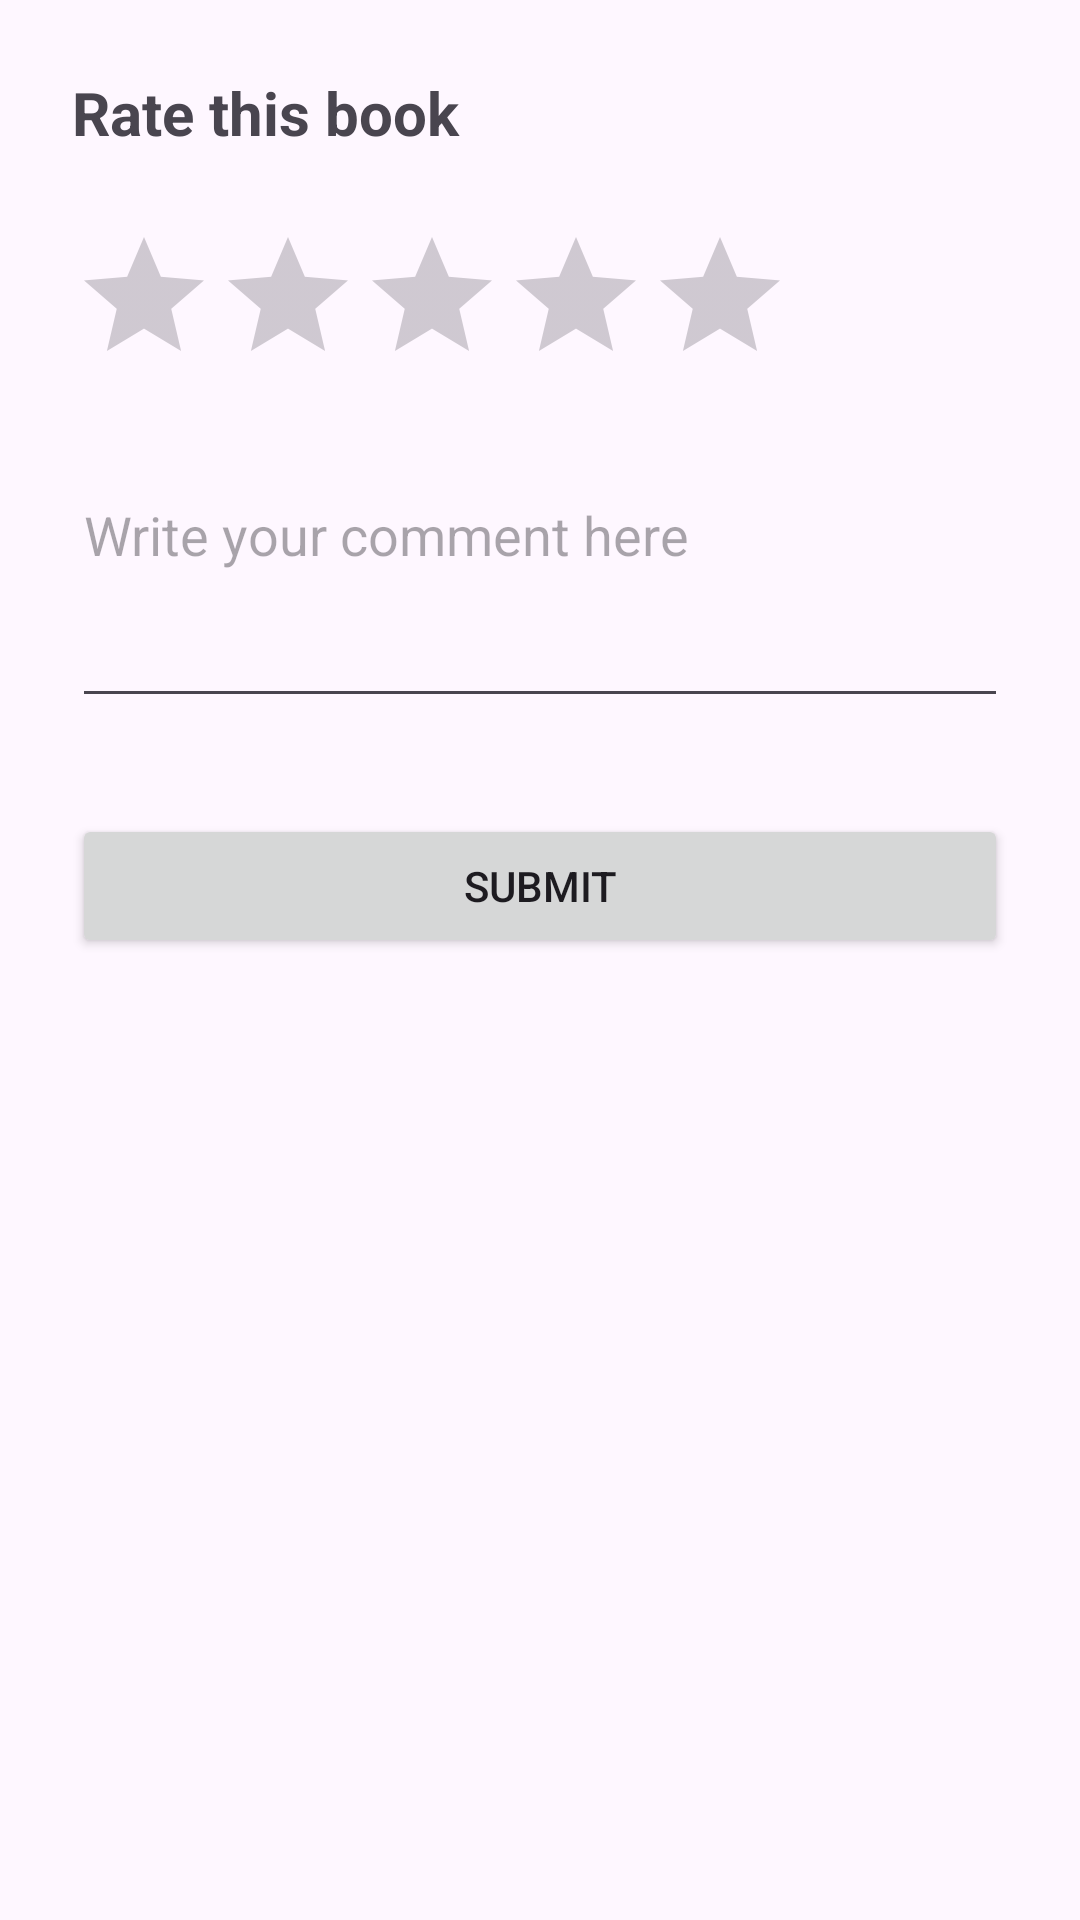

Here is an Android app screen rendered from its layout file. Give the layout XML and the strings, colors and styles it references.
<!-- AndroidManifest.xml: application theme Theme.VirtualReadingRoom -->
<!-- res/layout/activity_rate_us.xml -->
<?xml version="1.0" encoding="utf-8"?>
<androidx.constraintlayout.widget.ConstraintLayout
    xmlns:android="http://schemas.android.com/apk/res/android"
    xmlns:app="http://schemas.android.com/apk/res-auto"
    android:layout_width="match_parent"
    android:layout_height="match_parent"
    android:padding="24dp">

    <TextView
        android:id="@+id/tvBookToRate"
        android:layout_width="0dp"
        android:layout_height="wrap_content"
        android:text="Rate this book"
        android:textSize="20sp"
        android:textStyle="bold"
        app:layout_constraintTop_toTopOf="parent"
        app:layout_constraintStart_toStartOf="parent"
        app:layout_constraintEnd_toEndOf="parent" />

    <RatingBar
        android:id="@+id/ratingBar"
        android:layout_width="wrap_content"
        android:layout_height="wrap_content"
        android:numStars="5"
        android:stepSize="1"
        app:layout_constraintTop_toBottomOf="@id/tvBookToRate"
        app:layout_constraintStart_toStartOf="parent"
        android:layout_marginTop="24dp" />

    <EditText
        android:id="@+id/etComment"
        android:layout_width="0dp"
        android:layout_height="wrap_content"
        android:hint="Write your comment here"
        android:inputType="textMultiLine"
        android:minLines="3"
        android:gravity="top|start"
        app:layout_constraintTop_toBottomOf="@id/ratingBar"
        app:layout_constraintStart_toStartOf="parent"
        app:layout_constraintEnd_toEndOf="parent"
        android:layout_marginTop="24dp" />

    <Button
        android:id="@+id/btnSubmit"
        android:layout_width="0dp"
        android:layout_height="wrap_content"
        android:text="Submit"
        app:layout_constraintTop_toBottomOf="@id/etComment"
        app:layout_constraintStart_toStartOf="parent"
        app:layout_constraintEnd_toEndOf="parent"
        android:layout_marginTop="32dp" />

</androidx.constraintlayout.widget.ConstraintLayout>
<!-- resources referenced by this layout -->
<resources>
  <style name="Theme.VirtualReadingRoom" parent="Base.Theme.VirtualReadingRoom" />
  <style name="Base.Theme.VirtualReadingRoom" parent="Theme.Material3.DayNight.NoActionBar">
          
          
      </style>
</resources>
